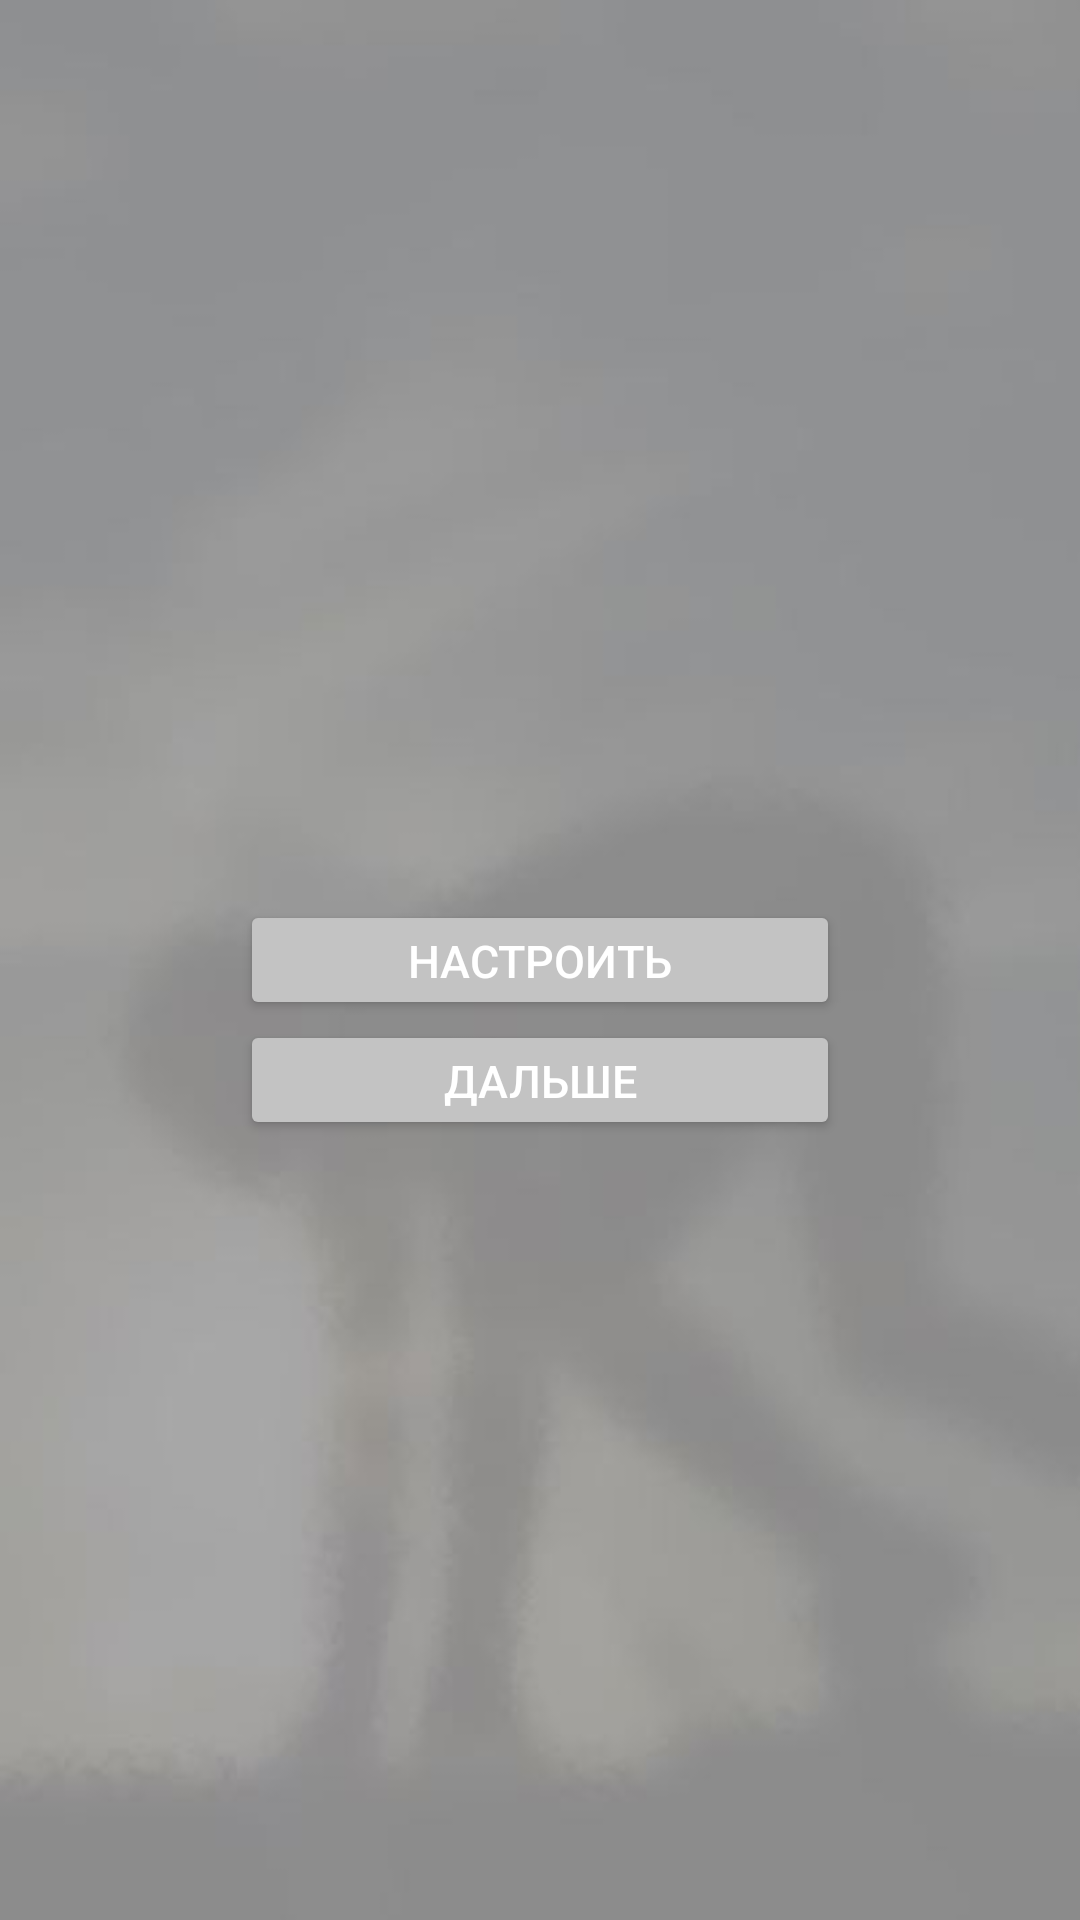

Here is an Android app screen rendered from its layout file. Give the layout XML and the strings, colors and styles it references.
<!-- AndroidManifest.xml: application theme AppTheme -->
<!-- res/layout/activity_intro.xml -->
<?xml version="1.0" encoding="utf-8"?>
<RelativeLayout xmlns:android="http://schemas.android.com/apk/res/android"
    xmlns:tools="http://schemas.android.com/tools"
    android:layout_width="match_parent"
    android:layout_height="match_parent"
    tools:context=".intro.IntroActivity"
    android:background="@drawable/zaryadka">








    <TextView
        android:id="@+id/textIntro"
        android:layout_width="match_parent"
        android:layout_height="wrap_content"
        android:layout_centerHorizontal="true"
        android:layout_above="@id/buttonOk"
        android:layout_marginBottom="5dp"
        android:textSize="20dp"
        android:textColor="@color/blue"
        android:gravity="center_horizontal"
        android:text=""
        />

    <Button
        android:id="@+id/buttonOk"
        android:layout_height="40dp"
        android:layout_width="200dp"
        android:layout_centerVertical="true"
        android:layout_centerHorizontal="true"

        android:text="Настроить"
        android:textColor="@color/white"
        android:onClick="onClickIntro"
        android:textSize="15dp"/>
    <Button
        android:id="@+id/buttonNext"
        android:layout_height="40dp"
        android:layout_width="200dp"
        android:layout_centerHorizontal="true"
        android:layout_below="@id/buttonOk"

        android:text="Дальше"
        android:textColor="@color/white"
        android:onClick="onClickNext"
        android:textSize="15dp"/>


    <TextView
        android:id="@+id/testtest"
        android:layout_width="match_parent"
        android:layout_height="match_parent" />

</RelativeLayout>
<!-- resources referenced by this layout -->
<resources>
  <color name="blue">#94cbf5</color>
  <color name="white">#ffffff</color>
  <!-- drawable zaryadka: jpeg bitmap (drawable, 7595 bytes) -->
  <style name="AppTheme" parent="Theme.AppCompat.Light.DarkActionBar">
          
          <item name="colorPrimary">@color/colorPrimary</item>
          <item name="colorPrimaryDark">@color/colorPrimaryDark</item>
          <item name="colorAccent">@color/gray</item>
          <item name="android:buttonStyle">@style/MyButtonStyle</item>
      </style>
  <color name="colorPrimary">#585a63</color>
  <color name="colorPrimaryDark">#898989</color>
  <color name="gray">#c3c3c3</color>
  <style name="MyButtonStyle" parent="Widget.AppCompat.Button.Colored">
      </style>
</resources>
